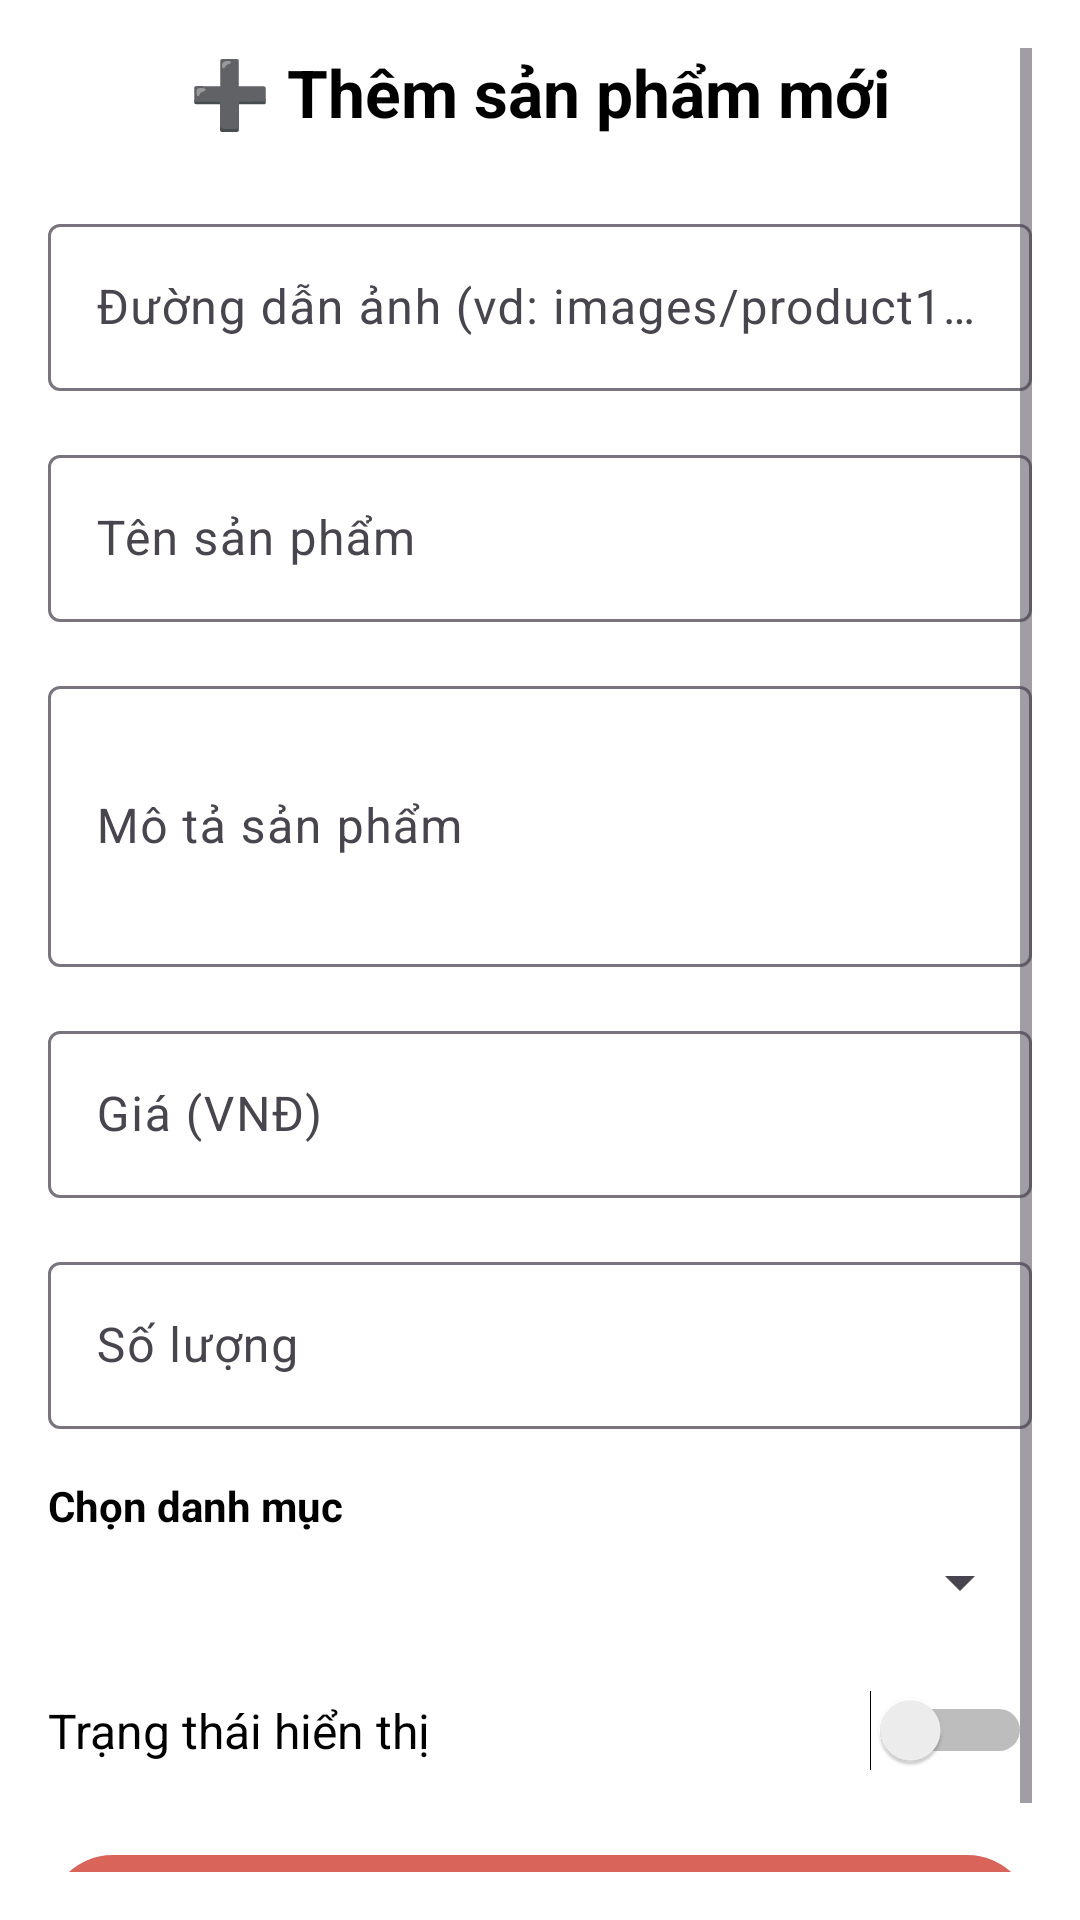

Layout XML and referenced resources for this Android screen:
<!-- AndroidManifest.xml: application theme Theme.ReStudy -->
<!-- res/layout/addpoductlayout.xml -->
<?xml version="1.0" encoding="utf-8"?>
<ScrollView xmlns:android="http://schemas.android.com/apk/res/android"
    xmlns:app="http://schemas.android.com/apk/res-auto"
    android:layout_width="match_parent"
    android:layout_height="match_parent"
    android:padding="16dp"
    android:background="@color/white">

    <LinearLayout
        android:layout_width="match_parent"
        android:layout_height="wrap_content"
        android:orientation="vertical"
        android:gravity="center_horizontal">

        
        <TextView
            android:layout_width="wrap_content"
            android:layout_height="wrap_content"
            android:text="➕ Thêm sản phẩm mới"
            android:textSize="22sp"
            android:textStyle="bold"
            android:textColor="@color/black"
            android:layout_marginBottom="24dp" />

        
        <com.google.android.material.textfield.TextInputLayout
            android:layout_width="match_parent"
            android:layout_height="wrap_content"
            android:layout_marginBottom="16dp"
            app:boxStrokeWidth="1dp">

            <com.google.android.material.textfield.TextInputEditText
                android:id="@+id/edtImagePath"
                android:layout_width="match_parent"
                android:layout_height="wrap_content"
                android:hint="Đường dẫn ảnh (vd: images/product1.png)" />
        </com.google.android.material.textfield.TextInputLayout>

        <com.google.android.material.textfield.TextInputLayout
            android:layout_width="match_parent"
            android:layout_height="wrap_content"
            android:layout_marginBottom="16dp">

            <com.google.android.material.textfield.TextInputEditText
                android:id="@+id/edtProductName"
                android:layout_width="match_parent"
                android:layout_height="wrap_content"
                android:hint="Tên sản phẩm" />
        </com.google.android.material.textfield.TextInputLayout>

        <com.google.android.material.textfield.TextInputLayout
            android:layout_width="match_parent"
            android:layout_height="wrap_content"
            android:layout_marginBottom="16dp">

            <com.google.android.material.textfield.TextInputEditText
                android:id="@+id/edtProductDescription"
                android:layout_width="match_parent"
                android:layout_height="wrap_content"
                android:hint="Mô tả sản phẩm"
                android:inputType="textMultiLine"
                android:minLines="3" />
        </com.google.android.material.textfield.TextInputLayout>

        <com.google.android.material.textfield.TextInputLayout
            android:layout_width="match_parent"
            android:layout_height="wrap_content"
            android:layout_marginBottom="16dp">

            <com.google.android.material.textfield.TextInputEditText
                android:id="@+id/edtProductPrice"
                android:layout_width="match_parent"
                android:layout_height="wrap_content"
                android:hint="Giá (VNĐ)"
                android:inputType="numberDecimal" />
        </com.google.android.material.textfield.TextInputLayout>

        <com.google.android.material.textfield.TextInputLayout
            android:layout_width="match_parent"
            android:layout_height="wrap_content"
            android:layout_marginBottom="16dp">

            <com.google.android.material.textfield.TextInputEditText
                android:id="@+id/edtProductQuantity"
                android:layout_width="match_parent"
                android:layout_height="wrap_content"
                android:hint="Số lượng"
                android:inputType="number" />
        </com.google.android.material.textfield.TextInputLayout>

        
        <TextView
            android:layout_width="match_parent"
            android:layout_height="wrap_content"
            android:text="Chọn danh mục"
            android:textColor="@color/black"
            android:textStyle="bold"
            android:layout_marginBottom="4dp" />

        <Spinner
            android:id="@+id/spinnerCategory"
            android:layout_width="match_parent"
            android:layout_height="wrap_content"
            android:layout_marginBottom="24dp" />

        
        <LinearLayout
            android:layout_width="match_parent"
            android:layout_height="wrap_content"
            android:orientation="horizontal"
            android:gravity="center_vertical"
            android:layout_marginBottom="24dp">

            <TextView
                android:layout_width="0dp"
                android:layout_height="wrap_content"
                android:text="Trạng thái hiển thị"
                android:layout_weight="1"
                android:textColor="@color/black"
                android:textSize="16sp" />

            <Switch
                android:id="@+id/switchStatus"
                android:layout_width="wrap_content"
                android:layout_height="wrap_content" />
        </LinearLayout>

        <com.google.android.material.button.MaterialButton
            android:id="@+id/btnSaveProduct"
            android:layout_width="match_parent"
            android:layout_height="wrap_content"
            android:padding="12dp"
            android:text="💾 Lưu sản phẩm"
            android:textColor="@android:color/white"
            app:backgroundTint="#D9655A"
            app:iconPadding="8dp"
            app:iconTint="@android:color/white" />

    </LinearLayout>
</ScrollView>
<!-- resources referenced by this layout -->
<resources>
  <style name="Theme.ReStudy" parent="Base.Theme.ReStudy" />
  <style name="Base.Theme.ReStudy" parent="Theme.Material3.DayNight.NoActionBar">
          
          
      </style>
  <!-- not gathered from this repository: default colours our renderer supplied (Android Studio template values) -->
  <color name="black">#FF000000</color>
  <color name="white">#FFFFFFFF</color>
</resources>
